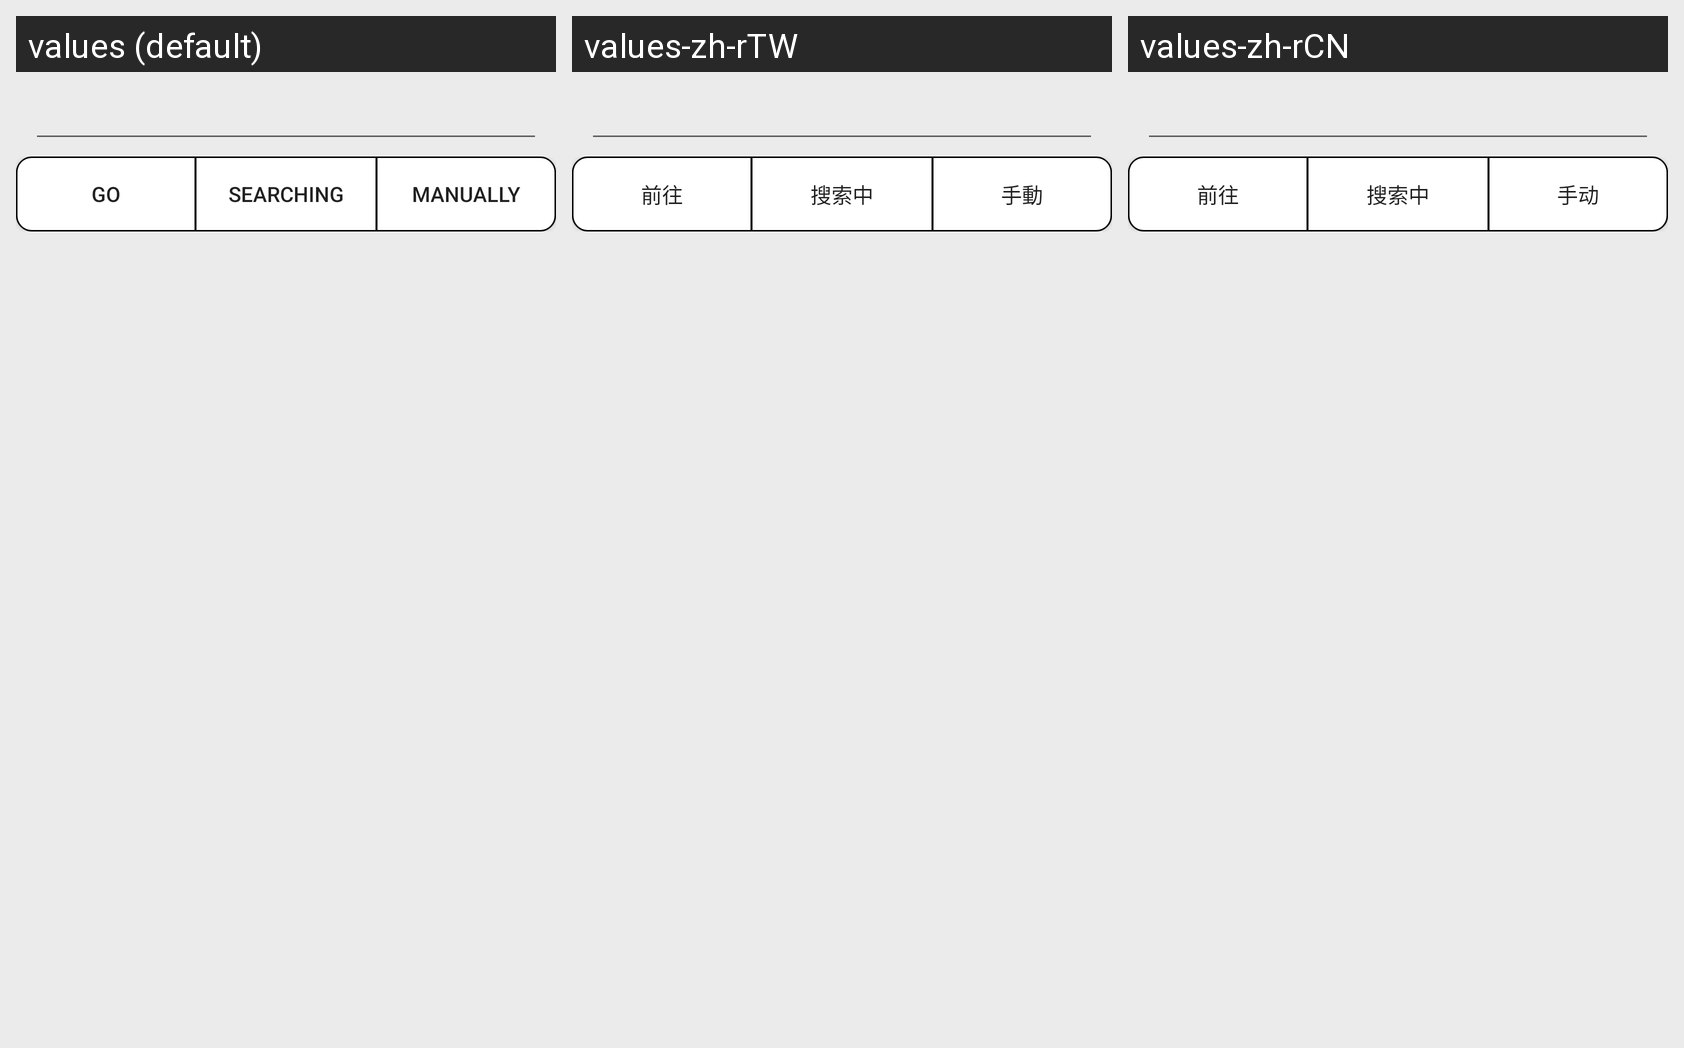

Here is an Android app screen in its default locale and in the app's own translations. Write out the translated-string differences for the strings that appear on this screen.
Android screen res/layout/activity_main.xml rendered under 3 locales, left to right: values (default), values-zh-rTW, values-zh-rCN. Device: Nexus 5 (rendered at 1080×1920; each locale shown at half size, 540×960, under a caption strip naming it); theme StyledIndicators.
Strings drawn on this screen, with the default value and each locale's value (text and hints the layout hard-codes, and strings that could not be matched under every locale, appear in the picture but are not listed):

activity_main_go_to
  values: Go
  values-zh-rTW: 前往
  values-zh-rCN: 前往

title_search_camera
  values: Searching
  values-zh-rTW: 搜索中
  values-zh-rCN: 搜索中

activity_main_manual
  values: Manually
  values-zh-rTW: 手動
  values-zh-rCN: 手动
